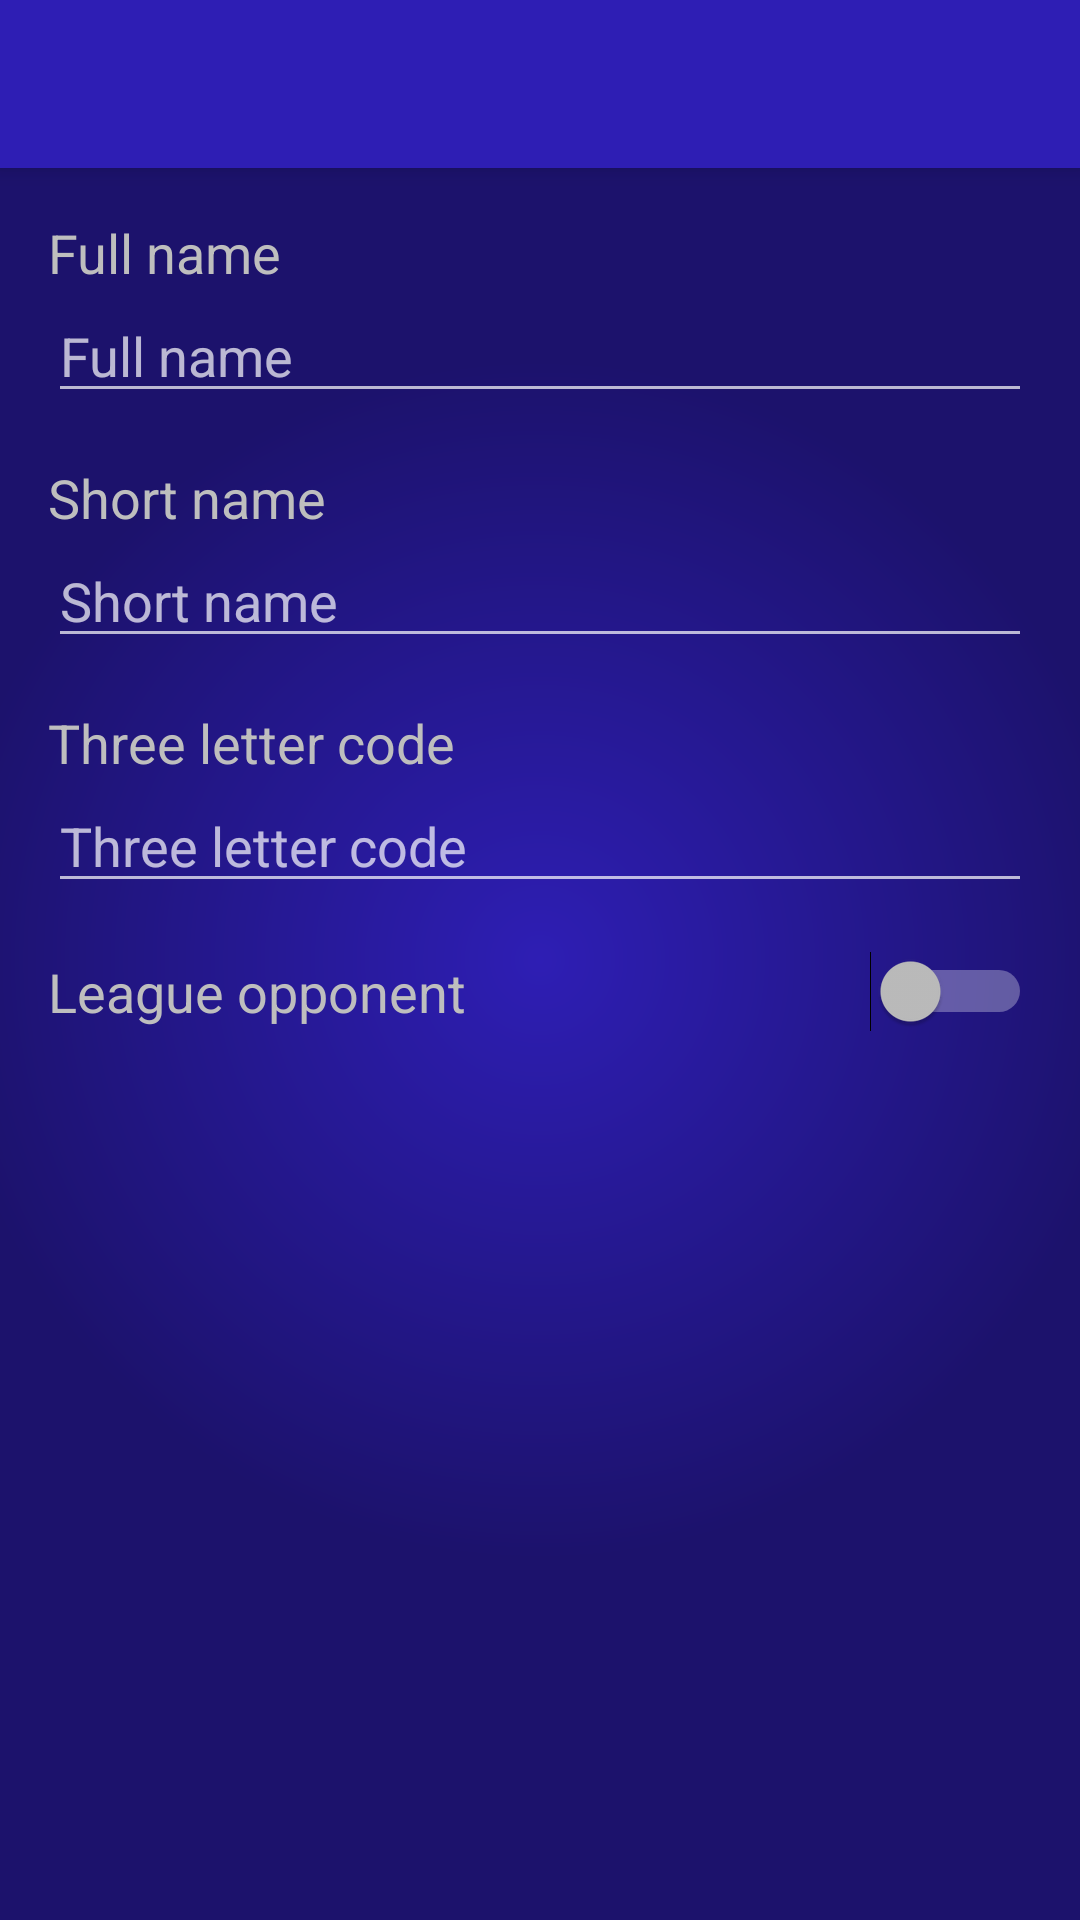

Write the Android layout XML for this screen, with the resource values it uses.
<!-- AndroidManifest.xml: application theme AppTheme -->
<!-- res/layout/activity_edit_club.xml -->
<?xml version="1.0" encoding="utf-8"?>
<android.support.constraint.ConstraintLayout
    xmlns:android="http://schemas.android.com/apk/res/android"
    xmlns:app="http://schemas.android.com/apk/res-auto"
    xmlns:tools="http://schemas.android.com/tools"
    android:layout_width="match_parent"
    android:layout_height="match_parent"
    android:background="@drawable/background"
    tools:context="android.personal.fixtures.EditFixtureActivity">

    <android.support.v7.widget.Toolbar
        android:id="@+id/edit_club_toolbar"
        android:layout_width="match_parent"
        android:layout_height="?attr/actionBarSize"
        android:background="@color/colorPrimary"
        android:elevation="4dp"
        android:theme="@style/actionBar"
        app:popupTheme="@style/actionBarPopupMenu"/>

    <TextView
        android:id="@+id/club_full_name_label"
        android:layout_width="wrap_content"
        android:layout_height="wrap_content"
        android:layout_marginStart="16dp"
        android:layout_marginTop="16dp"
        android:text="@string/edit_full_name_label"
        style="@style/editScreenLabel"
        app:layout_constraintStart_toStartOf="parent"
        app:layout_constraintTop_toBottomOf="@+id/edit_club_toolbar"/>

    <EditText
        android:id="@+id/club_full_name_input"
        android:layout_width="match_parent"
        android:layout_height="wrap_content"
        android:layout_marginEnd="16dp"
        android:layout_marginStart="16dp"
        android:hint="@string/edit_full_name_label"
        android:inputType="text"
        app:layout_constraintStart_toStartOf="parent"
        app:layout_constraintTop_toBottomOf="@+id/club_full_name_label"/>

    <TextView
        android:id="@+id/club_short_name_label"
        android:layout_width="wrap_content"
        android:layout_height="wrap_content"
        android:layout_marginStart="16dp"
        android:layout_marginTop="16dp"
        android:text="@string/edit_short_name_label"
        style="@style/editScreenLabel"
        app:layout_constraintStart_toStartOf="parent"
        app:layout_constraintTop_toBottomOf="@+id/club_full_name_input"/>

    <EditText
        android:id="@+id/club_short_name_input"
        android:layout_width="match_parent"
        android:layout_height="wrap_content"
        android:layout_marginEnd="16dp"
        android:layout_marginStart="16dp"
        android:hint="@string/edit_short_name_label"
        android:inputType="text"
        app:layout_constraintStart_toStartOf="parent"
        app:layout_constraintTop_toBottomOf="@+id/club_short_name_label"/>

    <TextView
        android:id="@+id/club_code_label"
        android:layout_width="wrap_content"
        android:layout_height="wrap_content"
        android:layout_marginStart="16dp"
        android:layout_marginTop="16dp"
        android:text="@string/edit_code_label"
        style="@style/editScreenLabel"
        app:layout_constraintStart_toStartOf="parent"
        app:layout_constraintTop_toBottomOf="@+id/club_short_name_input"/>

    <EditText
        android:id="@+id/club_code_input"
        android:layout_width="match_parent"
        android:layout_height="wrap_content"
        android:layout_marginEnd="16dp"
        android:layout_marginStart="16dp"
        android:hint="@string/edit_code_label"
        android:inputType="text"
        app:layout_constraintStart_toStartOf="parent"
        app:layout_constraintTop_toBottomOf="@+id/club_code_label"/>

    <Switch
        android:id="@+id/club_league_switch"
        android:layout_width="match_parent"
        android:layout_height="wrap_content"
        android:layout_marginEnd="16dp"
        android:layout_marginStart="16dp"
        android:layout_marginTop="16dp"
        android:text="@string/edit_club_is_league_label"
        style="@style/editScreenLabel"
        app:layout_constraintStart_toStartOf="parent"
        app:layout_constraintTop_toBottomOf="@+id/club_code_input"/>

</android.support.constraint.ConstraintLayout>
<!-- resources referenced by this layout -->
<resources>
  <color name="colorPrimary">#2e1eb4</color>
  <!-- drawable background (drawable) -->
  <?xml version="1.0" encoding="utf-8"?>
  <shape xmlns:android="http://schemas.android.com/apk/res/android"
      android:shape="rectangle">
      <gradient
          android:centerX="0.5"
          android:centerY="0.5"
          android:endColor="@color/colorPrimaryDark"
          android:gradientRadius="200dp"
          android:startColor="@color/colorPrimary"
          android:type="radial"/>
  </shape>
  <string name="edit_club_is_league_label">League opponent</string>
  <string name="edit_code_label">Three letter code</string>
  <string name="edit_full_name_label">Full name</string>
  <string name="edit_short_name_label">Short name</string>
  <style name="actionBar" parent="AppTheme">
          <item name="android:background">@color/colorPrimary</item>
      </style>
  <style name="actionBarPopupMenu" parent="actionBar">
          <item name="android:background">@color/colorPrimaryDark</item>
      </style>
  <style name="editScreenLabel">
          <item name="android:textSize">18sp</item>
          <item name="android:textColor">@color/textColorSecondary</item>
      </style>
  <style name="AppTheme" parent="Theme.AppCompat.NoActionBar">
          
          <item name="android:colorPrimary">@color/colorPrimary</item>
          <item name="android:colorPrimaryDark">@color/colorPrimaryDark</item>
          <item name="android:colorAccent">@color/colorAccent</item>
          <item name="android:colorControlActivated">@color/colorAccent</item>
          <item name="android:windowBackground">@drawable/background</item>
      </style>
  <color name="colorPrimaryDark">#1c126c</color>
  <color name="textColorSecondary">@android:color/secondary_text_dark</color>
  <color name="colorAccent">#f0f000</color>
</resources>
